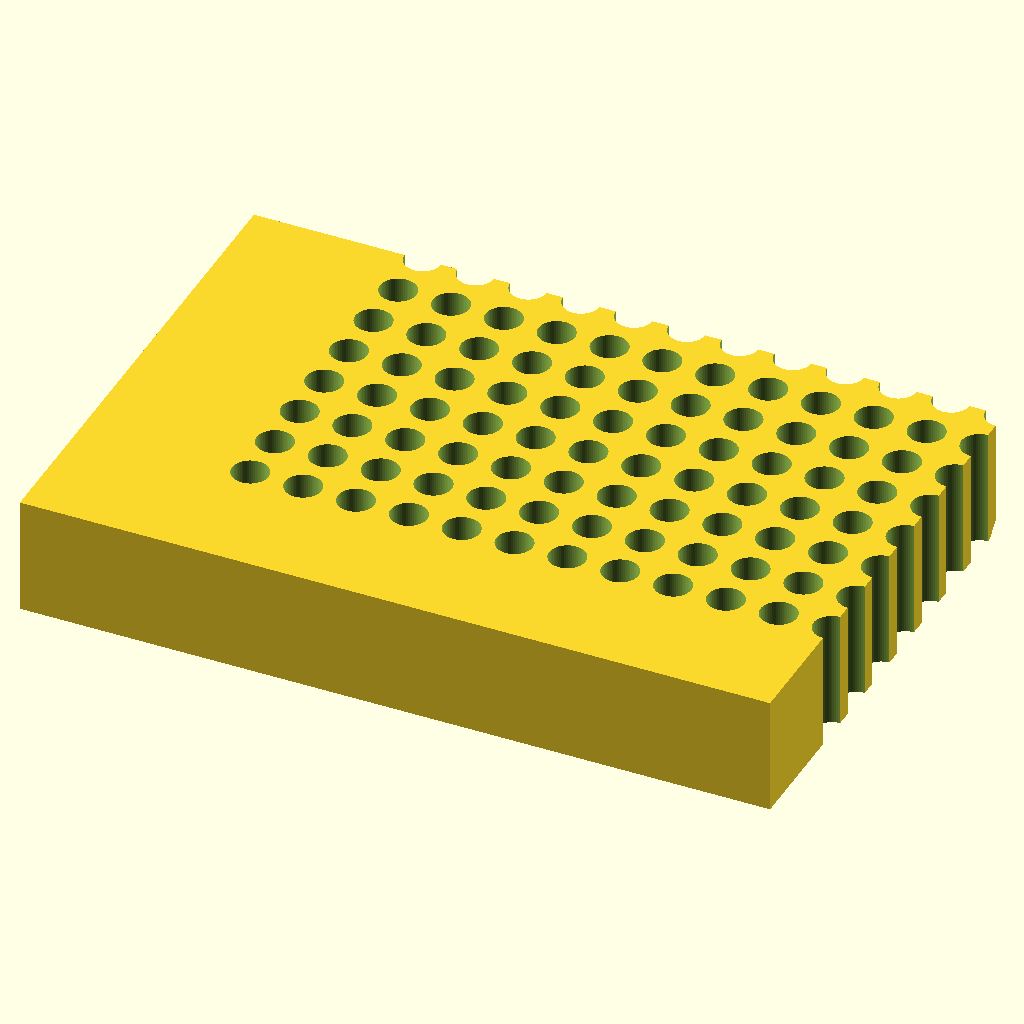
Cell 1 — every parameter at its default value.
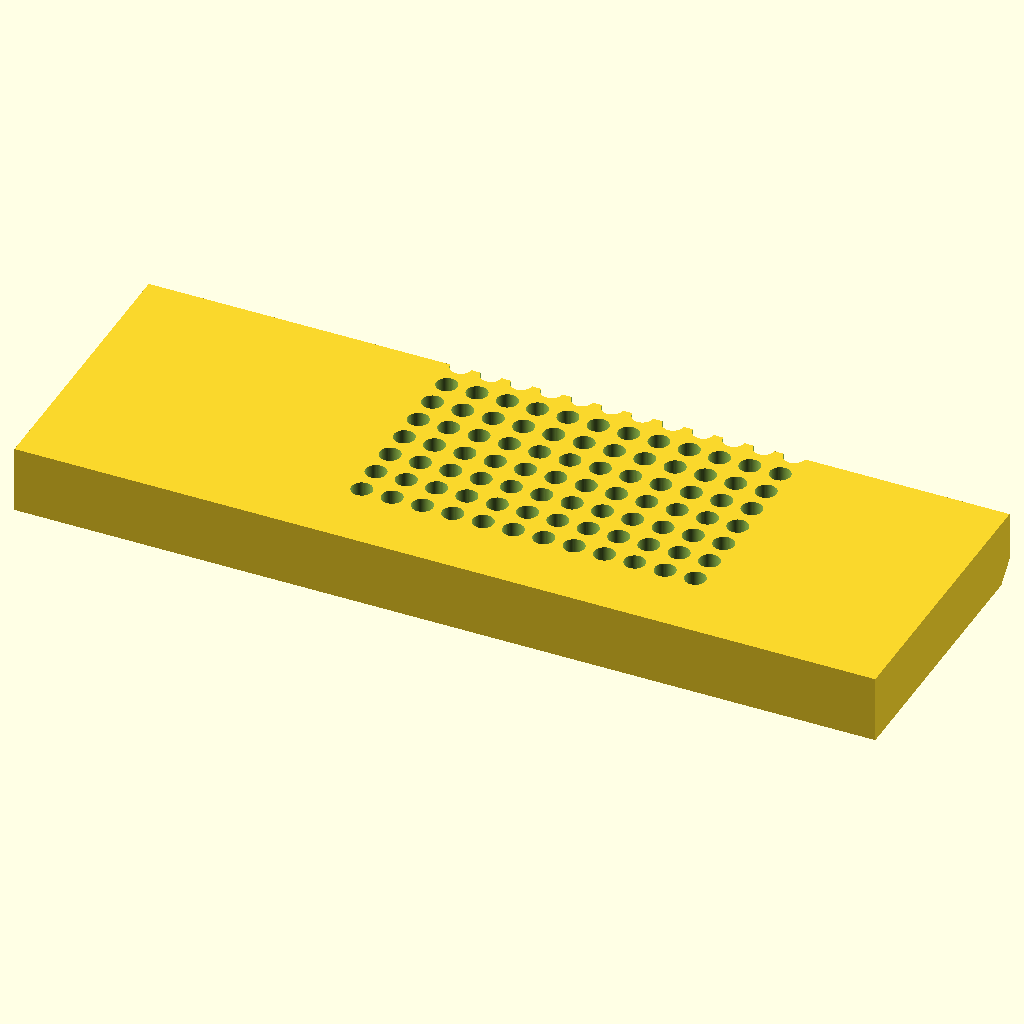
Cell 2 — block_l set to 255.52, the other parameters unchanged.
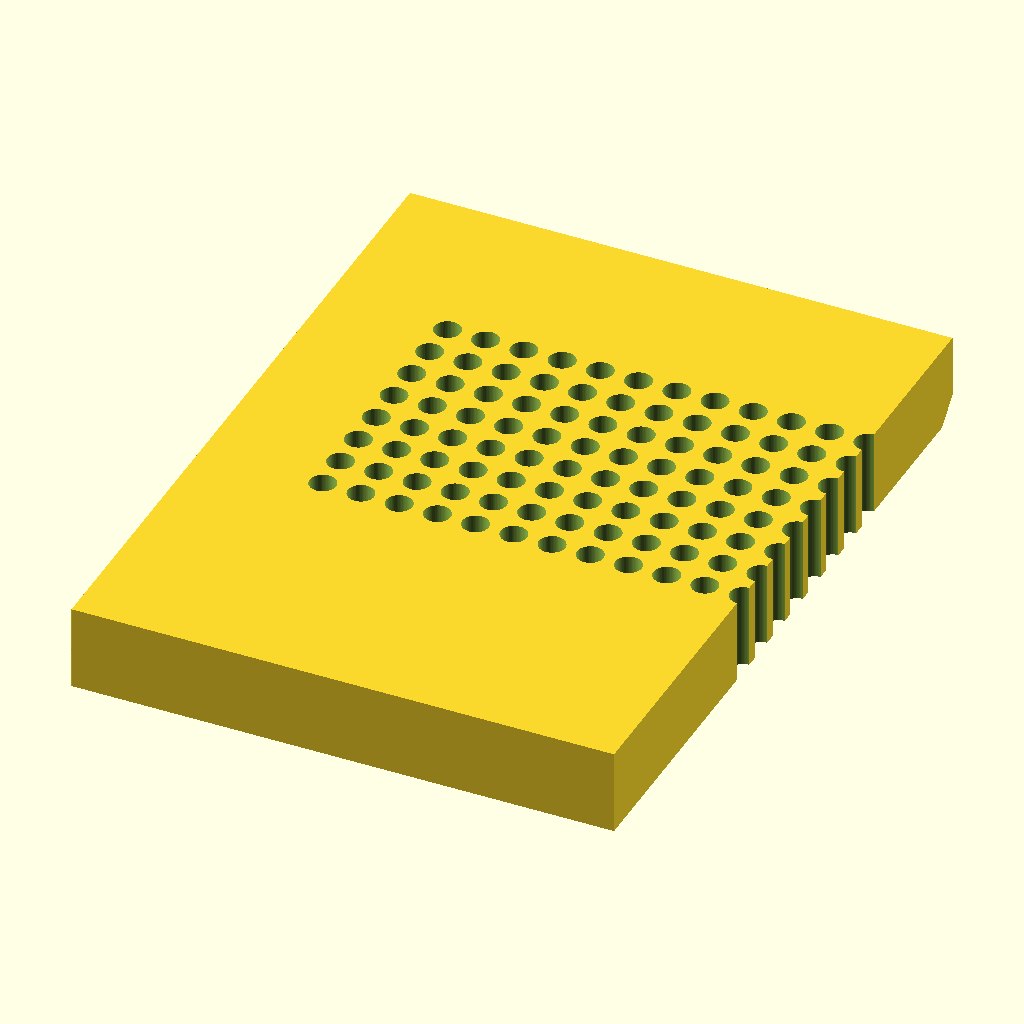
Cell 3 — block_w set to 170.96, the other parameters unchanged.
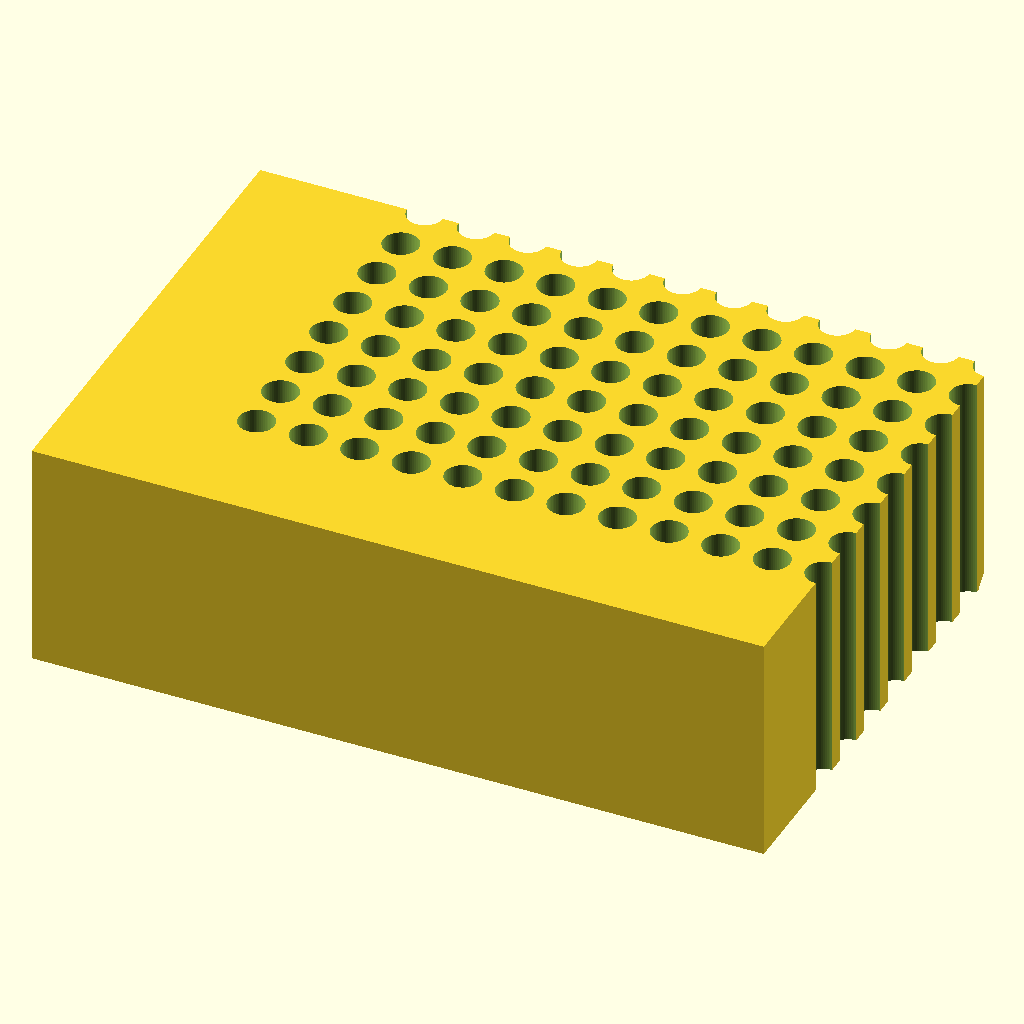
Cell 4: block_h = 40 (everything else at default).
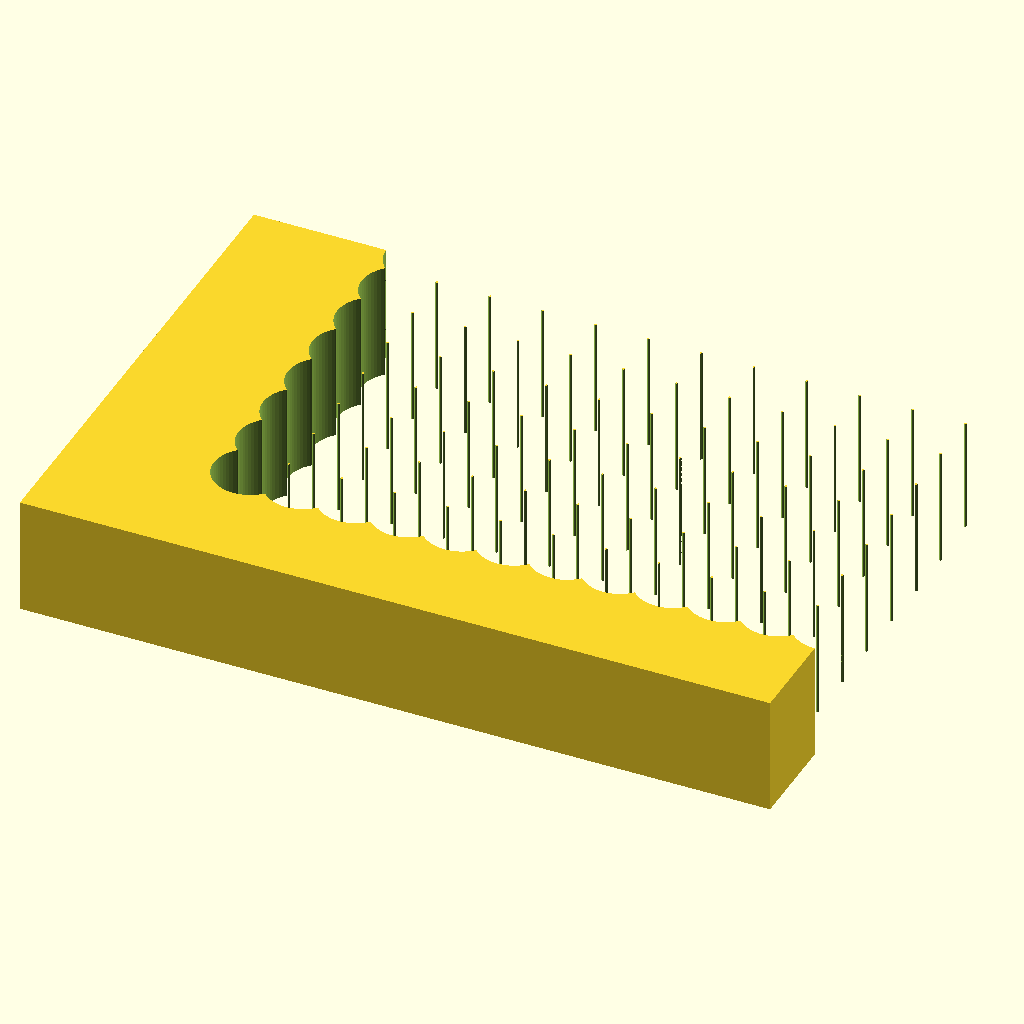
Cell 5: the same model with hole_d = 12.4.
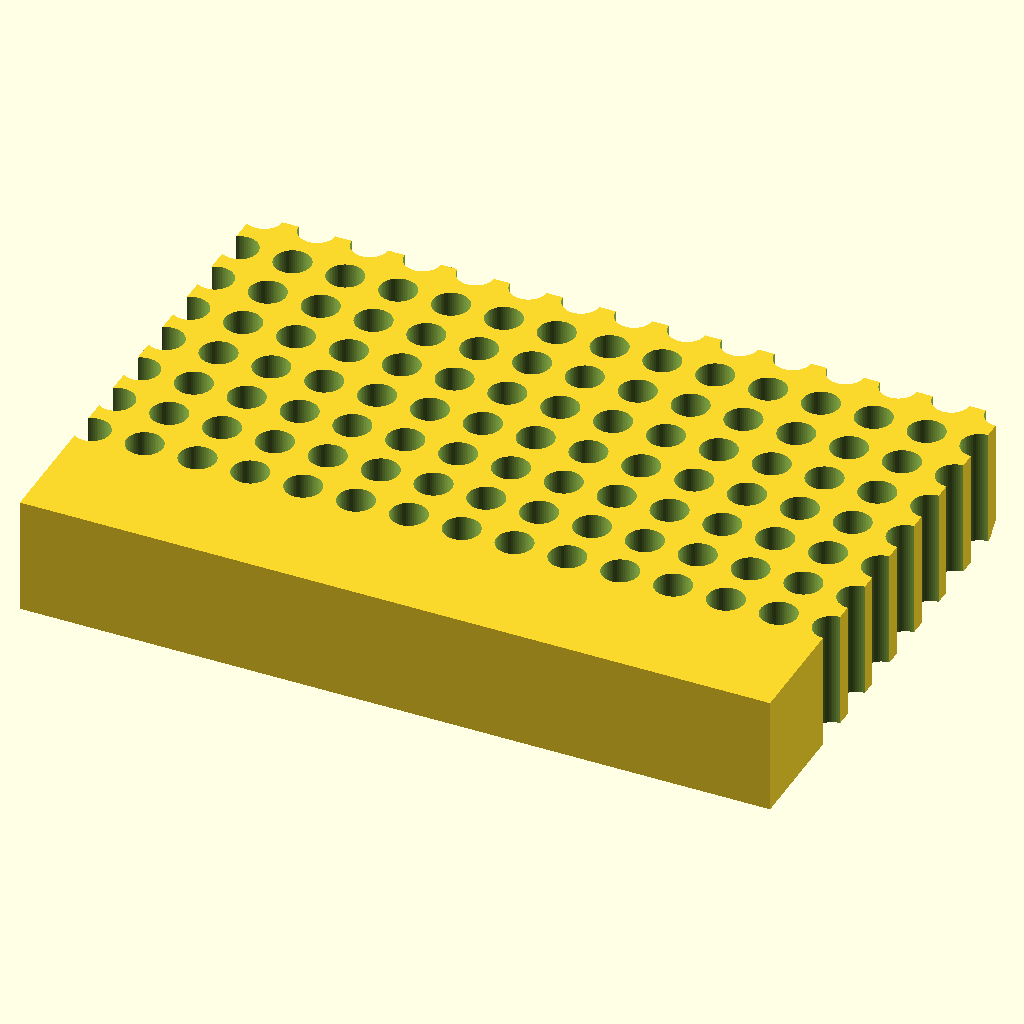
Cell 6: the same model with n_cols = 24.
All cells are drawn from the same view direction (rotation 55°, 0°, 25°, orthographic, colour scheme Cornfield), but the view is re-fitted for each cell, so position and scale can differ between cells as well as the parameter.
The OpenSCAD source (bench/results/gpu-v3-g1/code/scadcoder-v3/pcr_tube_rack_sbs_s6_a2.scad):
// 96-well PCR tube rack - standard microplate footprint
// Units: mm

// ---- Block ----
block_l = 127.76;      // length (X)
block_w = 85.48;       // width (Y)
block_h = 20;          // height (Z)

// ---- Holes ----
hole_d     = 6.2;       // through-hole diameter
n_cols     = 12;        // columns along X
n_rows     = 8;         // rows along Y
pitch_x    = 9.0;       // centre-to-centre spacing X
pitch_y    = 9.0;       // centre-to-centre spacing Y
hole_x0    = 14.38;     // first hole X from left edge
hole_y0    = 11.24;     // first hole Y from back edge

// ---- Chamfer ----
chamfer_t  = 5;         // chamfer leg length
chamfer_d  = 45;        // chamfer angle from vertical

$fn = 64;

difference() {
    // Block centred on origin in XY, resting on z = 0
    translate([-block_l/2, -block_w/2, 0])
        cube([block_l, block_w, block_h]);

    // 96 vertical through-holes, grid centred on block
    for (i = [0 : n_cols - 1])
        for (j = [0 : n_rows - 1])
            translate([(i - (n_cols - 1)/2) * pitch_x + hole_x0,
                       (j - (n_rows - 1)/2) * pitch_y + hole_y0,
                       -1])
                cylinder(d = hole_d, h = block_h + 2);

    // 45-degree chamfer on A1 corner vertical edge
    translate([block_l/2 - hole_x0, block_w/2 - hole_y0, 0])
        translate([chamfer_t, chamfer_t, -1])
            rotate([-45, 0, 0])
                cube([chamfer_t * 2, chamfer_t * 2, block_h + 2]);
}
Customizer parameters (derived from the source; name, type, default, range or options):
block_l: number, default 127.76
block_w: number, default 85.48
block_h: number, default 20
hole_d: number, default 6.2
n_cols: number, default 12
n_rows: number, default 8
pitch_x: number, default 9
pitch_y: number, default 9
hole_x0: number, default 14.38
hole_y0: number, default 11.24
chamfer_t: number, default 5
chamfer_d: number, default 45
